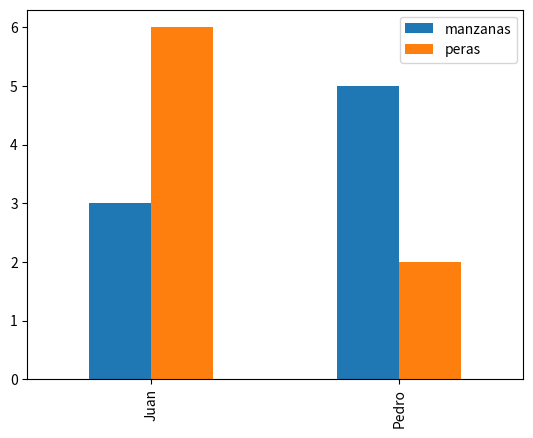
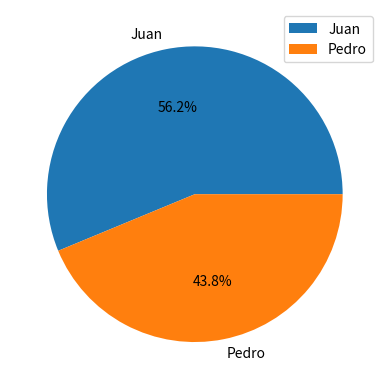

The script that saved these images, in order:
import pandas as pd
import matplotlib.pyplot as plt
datos = pd.DataFrame({"manzanas": [3, 5], "peras": [6, 2]}, index=["Juan", "Pedro"])
datos.plot.bar()
plt.show()

datos["frutas en total"] = datos["manzanas"] + datos["peras"]
datos.plot.pie(y="frutas en total", autopct="%1.1f%%")
plt.show()
